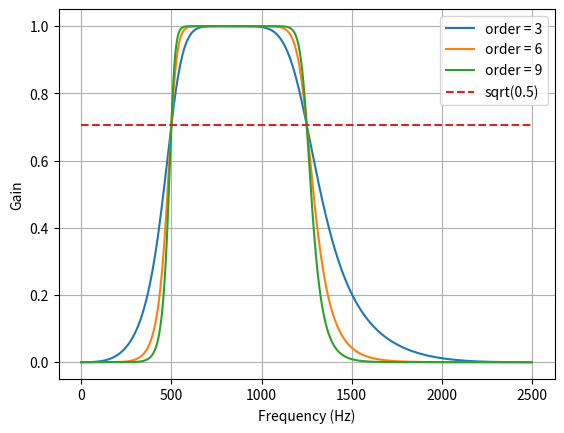
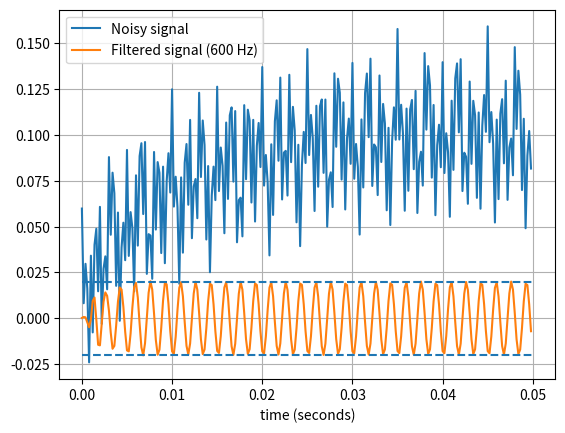

Here is the Python script that generated these plots, in order:
def butter_bandpass(lowcut, highcut, fs, order=5):
    return butter(order, [lowcut, highcut], fs=fs, btype="band")


def butter_bandpass_filter(data, lowcut, highcut, fs, order=5):
    b, a = butter_bandpass(lowcut, highcut, fs, order=order)
    y = lfilter(b, a, data)
    return y


if __name__ == "__main__":
    import numpy as np
    import matplotlib.pyplot as plt
    from scipy.signal import freqz, butter, lfilter

    # Sample rate and desired cutoff frequencies (in Hz).
    fs = 5000.0
    lowcut = 500.0
    highcut = 1250.0

    # Plot the frequency response for a few different orders.
    plt.figure(1)
    plt.clf()
    for order in [3, 6, 9]:
        b, a = butter_bandpass(lowcut, highcut, fs, order=order)
        w, h = freqz(b, a, fs=fs, worN=2000)
        plt.plot(w, abs(h), label="order = %d" % order)

    plt.plot([0, 0.5 * fs], [np.sqrt(0.5), np.sqrt(0.5)], "--", label="sqrt(0.5)")
    plt.xlabel("Frequency (Hz)")
    plt.ylabel("Gain")
    plt.grid(True)
    plt.legend(loc="best")

    # Filter a noisy signal.
    T = 0.05
    nsamples = T * fs
    t = np.arange(0, nsamples) / fs
    a = 0.02
    f0 = 600.0
    x = 0.1 * np.sin(2 * np.pi * 1.2 * np.sqrt(t))
    x += 0.01 * np.cos(2 * np.pi * 312 * t + 0.1)
    x += a * np.cos(2 * np.pi * f0 * t + 0.11)
    x += 0.03 * np.cos(2 * np.pi * 2000 * t)
    plt.figure(2)
    plt.clf()
    plt.plot(t, x, label="Noisy signal")

    y = butter_bandpass_filter(x, lowcut, highcut, fs, order=6)
    plt.plot(t, y, label="Filtered signal (%g Hz)" % f0)
    plt.xlabel("time (seconds)")
    plt.hlines([-a, a], 0, T, linestyles="--")
    plt.grid(True)
    plt.axis("tight")
    plt.legend(loc="upper left")

    plt.show()
